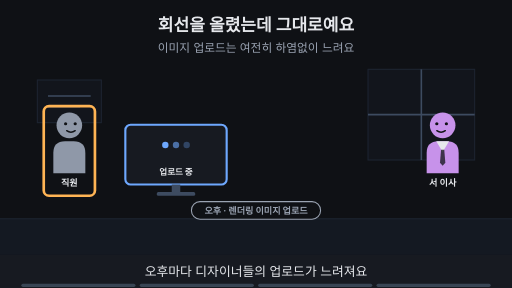
t = 0.00 s
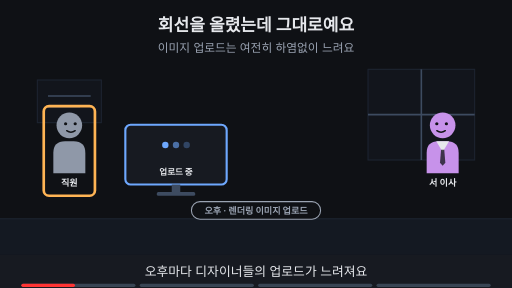
t = 1.88 s
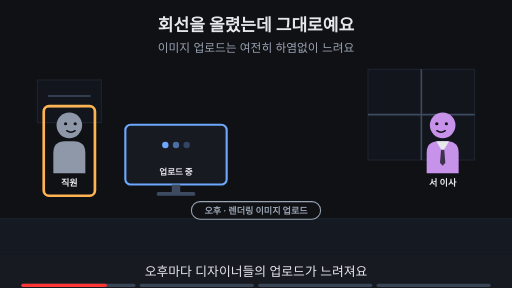
t = 3.00 s
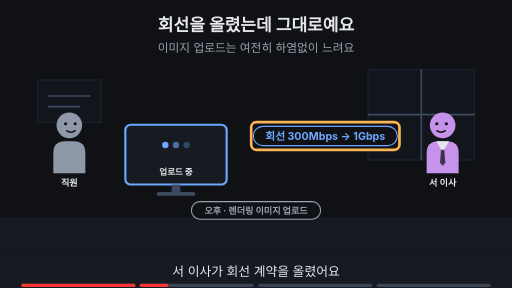
t = 5.00 s
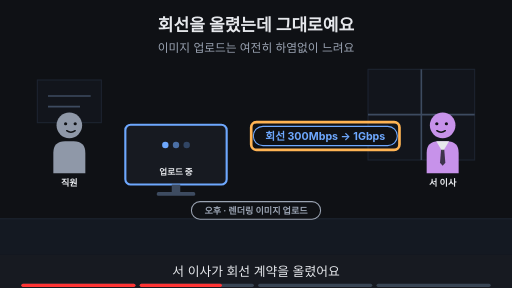
t = 6.88 s
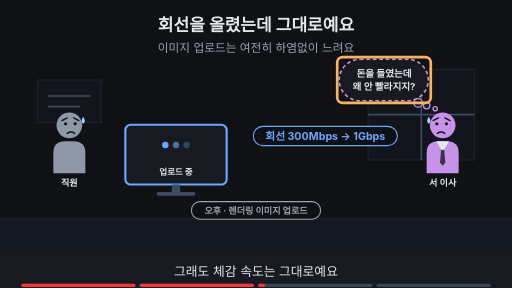
t = 8.24 s

The animated SVG that drew these frames (rendered in a browser with its animation timeline set to each time). Animation: 19 SMIL elements (animate=19); frames cover the first 8.24 s, repeats indefinitely.

<svg xmlns="http://www.w3.org/2000/svg" viewBox="0 0 960 540" width="960" height="540" font-family="-apple-system,'Apple SD Gothic Neo','Segoe UI',sans-serif">
<title>회선을 올렸는데 그대로예요</title>
<rect width="960" height="540" fill="#0f1115"/>
<text x="480" y="58" text-anchor="middle" font-size="32" font-weight="700" fill="#e6e8ec">회선을 올렸는데 그대로예요</text>
<text x="480" y="98" text-anchor="middle" font-size="22" fill="#9aa3b2">이미지 업로드는 여전히 하염없이 느려요</text>
<rect x="0" y="410" width="960" height="68" fill="#141922"/><line x1="0" y1="410" x2="960" y2="410" stroke="#1d2431" stroke-width="2"/><rect x="690" y="130" width="200" height="170" fill="#12151c" stroke="#1d2431" stroke-width="2"/><line x1="790" y1="130" x2="790" y2="300" stroke="#3d4b60" stroke-width="3"/><line x1="690" y1="215" x2="890" y2="215" stroke="#3d4b60" stroke-width="3"/><rect x="70" y="150" width="120" height="80" fill="#12151c" stroke="#1d2431" stroke-width="2"/><line x1="90" y1="180" x2="170" y2="180" stroke="#3d4b60" stroke-width="3"/><line x1="90" y1="200" x2="150" y2="200" stroke="#3d4b60" stroke-width="3"/><g opacity="1"><animate attributeName="opacity" values="1;1;0;0" keyTimes="0;0.735;0.750;1" dur="16s" repeatCount="indefinite"/><rect x="359" y="378" width="242" height="33" rx="16" fill="#0f1115" stroke="#9aa3b2" stroke-width="2"/><text x="480" y="401.12" text-anchor="middle" font-size="17" font-weight="700" fill="#9aa3b2">오후 · 렌더링 이미지 업로드</text></g><g opacity="1"><animate attributeName="opacity" values="1;1;0;0" keyTimes="0;0.485;0.500;1" dur="16s" repeatCount="indefinite"/><g transform="translate(130,235) scale(1.0,1.0)"><path d="M-30 90 V52 Q-30 30 -8 30 H8 Q30 30 30 52 V90 Z" fill="#8f98a8"/><circle r="24" fill="#8f98a8"/><circle cx="-7" cy="-3" r="3" fill="#0f1115"/><circle cx="11" cy="-3" r="3" fill="#0f1115"/><path d="M-5 10 Q3 16 11 10" fill="none" stroke="#0f1115" stroke-width="2.6" stroke-linecap="round"/></g><text x="130" y="349.0" text-anchor="middle" font-size="17" font-weight="700" fill="#e6e8ec">직원</text></g><g opacity="0"><animate attributeName="opacity" values="0;0;1;1" keyTimes="0;0.500;0.515;1" dur="16s" repeatCount="indefinite"/><g transform="translate(130,235) scale(1.0,1.0)"><path d="M-30 90 V52 Q-30 30 -8 30 H8 Q30 30 30 52 V90 Z" fill="#8f98a8"/><circle r="24" fill="#8f98a8"/><circle cx="-7" cy="-3" r="3" fill="#0f1115"/><circle cx="11" cy="-3" r="3" fill="#0f1115"/><path d="M-14 -9 L-4 -14 M18 -9 L8 -14" fill="none" stroke="#0f1115" stroke-width="2.6" stroke-linecap="round"/><path d="M-4 15 Q3 10 10 15" fill="none" stroke="#0f1115" stroke-width="2.6" stroke-linecap="round"/><path d="M26 -16 q-6 9 0 13 q6 -4 0 -13z" fill="#9fd8ff"/></g><text x="130" y="349.0" text-anchor="middle" font-size="17" font-weight="700" fill="#e6e8ec">직원</text></g><g opacity="1"><animate attributeName="opacity" values="1;1;0;0" keyTimes="0;0.485;0.500;1" dur="16s" repeatCount="indefinite"/><g transform="translate(830,235) scale(-1.0,1.0)"><path d="M-30 90 V52 Q-30 30 -8 30 H8 Q30 30 30 52 V90 Z" fill="#c792ea"/><polygon points="-12,30 12,30 0,50" fill="#e6e8ec"/><polygon points="-3,46 3,46 5,70 0,76 -5,70" fill="#0f1115" fill-opacity="0.75"/><circle r="24" fill="#c792ea"/><circle cx="-7" cy="-3" r="3" fill="#0f1115"/><circle cx="11" cy="-3" r="3" fill="#0f1115"/><path d="M-5 10 Q3 16 11 10" fill="none" stroke="#0f1115" stroke-width="2.6" stroke-linecap="round"/></g><text x="830" y="349.0" text-anchor="middle" font-size="17" font-weight="700" fill="#e6e8ec">서 이사</text></g><g opacity="0"><animate attributeName="opacity" values="0;0;1;1" keyTimes="0;0.500;0.515;1" dur="16s" repeatCount="indefinite"/><g transform="translate(830,235) scale(-1.0,1.0)"><path d="M-30 90 V52 Q-30 30 -8 30 H8 Q30 30 30 52 V90 Z" fill="#c792ea"/><polygon points="-12,30 12,30 0,50" fill="#e6e8ec"/><polygon points="-3,46 3,46 5,70 0,76 -5,70" fill="#0f1115" fill-opacity="0.75"/><circle r="24" fill="#c792ea"/><circle cx="-7" cy="-3" r="3" fill="#0f1115"/><circle cx="11" cy="-3" r="3" fill="#0f1115"/><path d="M-14 -9 L-4 -14 M18 -9 L8 -14" fill="none" stroke="#0f1115" stroke-width="2.6" stroke-linecap="round"/><path d="M-4 15 Q3 10 10 15" fill="none" stroke="#0f1115" stroke-width="2.6" stroke-linecap="round"/><path d="M26 -16 q-6 9 0 13 q6 -4 0 -13z" fill="#9fd8ff"/></g><text x="830" y="349.0" text-anchor="middle" font-size="17" font-weight="700" fill="#e6e8ec">서 이사</text></g><g opacity="1"><animate attributeName="opacity" values="1;1;0;0" keyTimes="0;0.235;0.250;1" dur="16s" repeatCount="indefinite"/><rect x="82" y="199" width="96" height="168" rx="10" fill="none" stroke="#ffb454" stroke-width="5"/></g><rect x="235.0" y="234" width="190" height="112" rx="10" fill="#171a21" stroke="#6ea8fe" stroke-width="4"/><circle cx="310" cy="272" r="6" fill="#6ea8fe" fill-opacity="1"/><circle cx="330" cy="272" r="6" fill="#6ea8fe" fill-opacity="0.6"/><circle cx="350" cy="272" r="6" fill="#6ea8fe" fill-opacity="0.3"/><text x="330" y="328" text-anchor="middle" font-size="16" font-weight="700" fill="#e6e8ec">업로드 중</text><rect x="322" y="346" width="16" height="14" fill="#3d4b60"/><rect x="294" y="360" width="72" height="7" rx="3" fill="#3d4b60"/><g opacity="0"><animate attributeName="opacity" values="0;0;1;1" keyTimes="0;0.250;0.265;1" dur="16s" repeatCount="indefinite"/><rect x="475" y="237" width="270" height="36" rx="18" fill="#0f1115" stroke="#6ea8fe" stroke-width="2"/><text x="610" y="262.2" text-anchor="middle" font-size="20" font-weight="700" fill="#6ea8fe">회선 300Mbps → 1Gbps</text></g><g opacity="0"><animate attributeName="opacity" values="0;0;1;1;0;0" keyTimes="0;0.250;0.265;0.485;0.500;1" dur="16s" repeatCount="indefinite"/><rect x="471" y="229" width="278" height="52" rx="10" fill="none" stroke="#ffb454" stroke-width="5"/></g><g opacity="0"><animate attributeName="opacity" values="0;0;1;1" keyTimes="0;0.500;0.515;1" dur="16s" repeatCount="indefinite"/><rect x="636" y="111" width="167" height="78" rx="39" fill="#171a21" stroke="#c792ea" stroke-width="3" stroke-dasharray="7 5"/><circle cx="784" cy="193" r="8" fill="#171a21" stroke="#c792ea" stroke-width="2.5"/><circle cx="800" cy="198" r="6" fill="#171a21" stroke="#c792ea" stroke-width="2.5"/><circle cx="816" cy="204" r="4" fill="#171a21" stroke="#c792ea" stroke-width="2.5"/><text x="720" y="143.48" text-anchor="middle" font-size="18" font-weight="700" fill="#e6e8ec">돈을 들였는데</text><text x="720" y="169.48" text-anchor="middle" font-size="18" font-weight="700" fill="#e6e8ec">왜 안 빨라지지?</text></g><g opacity="0"><animate attributeName="opacity" values="0;0;1;1;0;0" keyTimes="0;0.500;0.515;0.735;0.750;1" dur="16s" repeatCount="indefinite"/><rect x="632.28" y="107.0" width="175.44" height="86" rx="10" fill="none" stroke="#ffb454" stroke-width="5"/></g><g opacity="0"><animate attributeName="opacity" values="0;0;1;1" keyTimes="0;0.750;0.765;1" dur="16s" repeatCount="indefinite"/><text x="480" y="402" text-anchor="middle" font-size="16" fill="#9aa3b2">이 Page에서 알아볼 것</text><rect x="295" y="419" width="369" height="38" rx="19" fill="#ffb454" stroke="#ffb454" stroke-width="2"/><text x="480" y="445.92" text-anchor="middle" font-size="22" font-weight="700" fill="#0f1115">회선을 늘렸는데 왜 그대로 느릴까?</text></g>
<rect x="0" y="478" width="960" height="62" fill="#171a21"/>
<g opacity="1"><animate attributeName="opacity" values="1;1;0;0" keyTimes="0;0.235;0.250;1" dur="16s" repeatCount="indefinite"/><text x="480" y="518" text-anchor="middle" font-size="24" fill="#e6e8ec">오후마다 디자이너들의 업로드가 느려져요</text></g>
<g opacity="0"><animate attributeName="opacity" values="0;0;1;1;0;0" keyTimes="0;0.250;0.265;0.485;0.500;1" dur="16s" repeatCount="indefinite"/><text x="480" y="518" text-anchor="middle" font-size="24" fill="#e6e8ec">서 이사가 회선 계약을 올렸어요</text></g>
<g opacity="0"><animate attributeName="opacity" values="0;0;1;1;0;0" keyTimes="0;0.500;0.515;0.735;0.750;1" dur="16s" repeatCount="indefinite"/><text x="480" y="518" text-anchor="middle" font-size="24" fill="#e6e8ec">그래도 체감 속도는 그대로예요</text></g>
<g opacity="0"><animate attributeName="opacity" values="0;0;1;1" keyTimes="0;0.750;0.765;1" dur="16s" repeatCount="indefinite"/><text x="480" y="518" text-anchor="middle" font-size="24" fill="#e6e8ec">이 Page에서 느린 이유를 따져 봐요</text></g>

<g aria-label="재생 진행 막대" data-stage-count="4"><g class="progress-segment" data-stage="1"><rect x="40" y="532" width="214" height="6" rx="3" fill="#394554"/><rect x="40" y="532" width="0" height="6" rx="3" fill="#ff3434"><animate attributeName="width" values="0;214;214" keyTimes="0;0.250000;1" dur="16s" repeatCount="indefinite"/></rect></g><g class="progress-segment" data-stage="2"><rect x="262" y="532" width="214" height="6" rx="3" fill="#394554"/><rect x="262" y="532" width="0" height="6" rx="3" fill="#ff3434"><animate attributeName="width" values="0;0;214;214" keyTimes="0;0.250000;0.500000;1" dur="16s" repeatCount="indefinite"/></rect></g><g class="progress-segment" data-stage="3"><rect x="484" y="532" width="214" height="6" rx="3" fill="#394554"/><rect x="484" y="532" width="0" height="6" rx="3" fill="#ff3434"><animate attributeName="width" values="0;0;214;214" keyTimes="0;0.500000;0.750000;1" dur="16s" repeatCount="indefinite"/></rect></g><g class="progress-segment" data-stage="4"><rect x="706" y="532" width="214" height="6" rx="3" fill="#394554"/><rect x="706" y="532" width="0" height="6" rx="3" fill="#ff3434"><animate attributeName="width" values="0;0;214" keyTimes="0;0.750000;1" dur="16s" repeatCount="indefinite"/></rect></g></g></svg>
